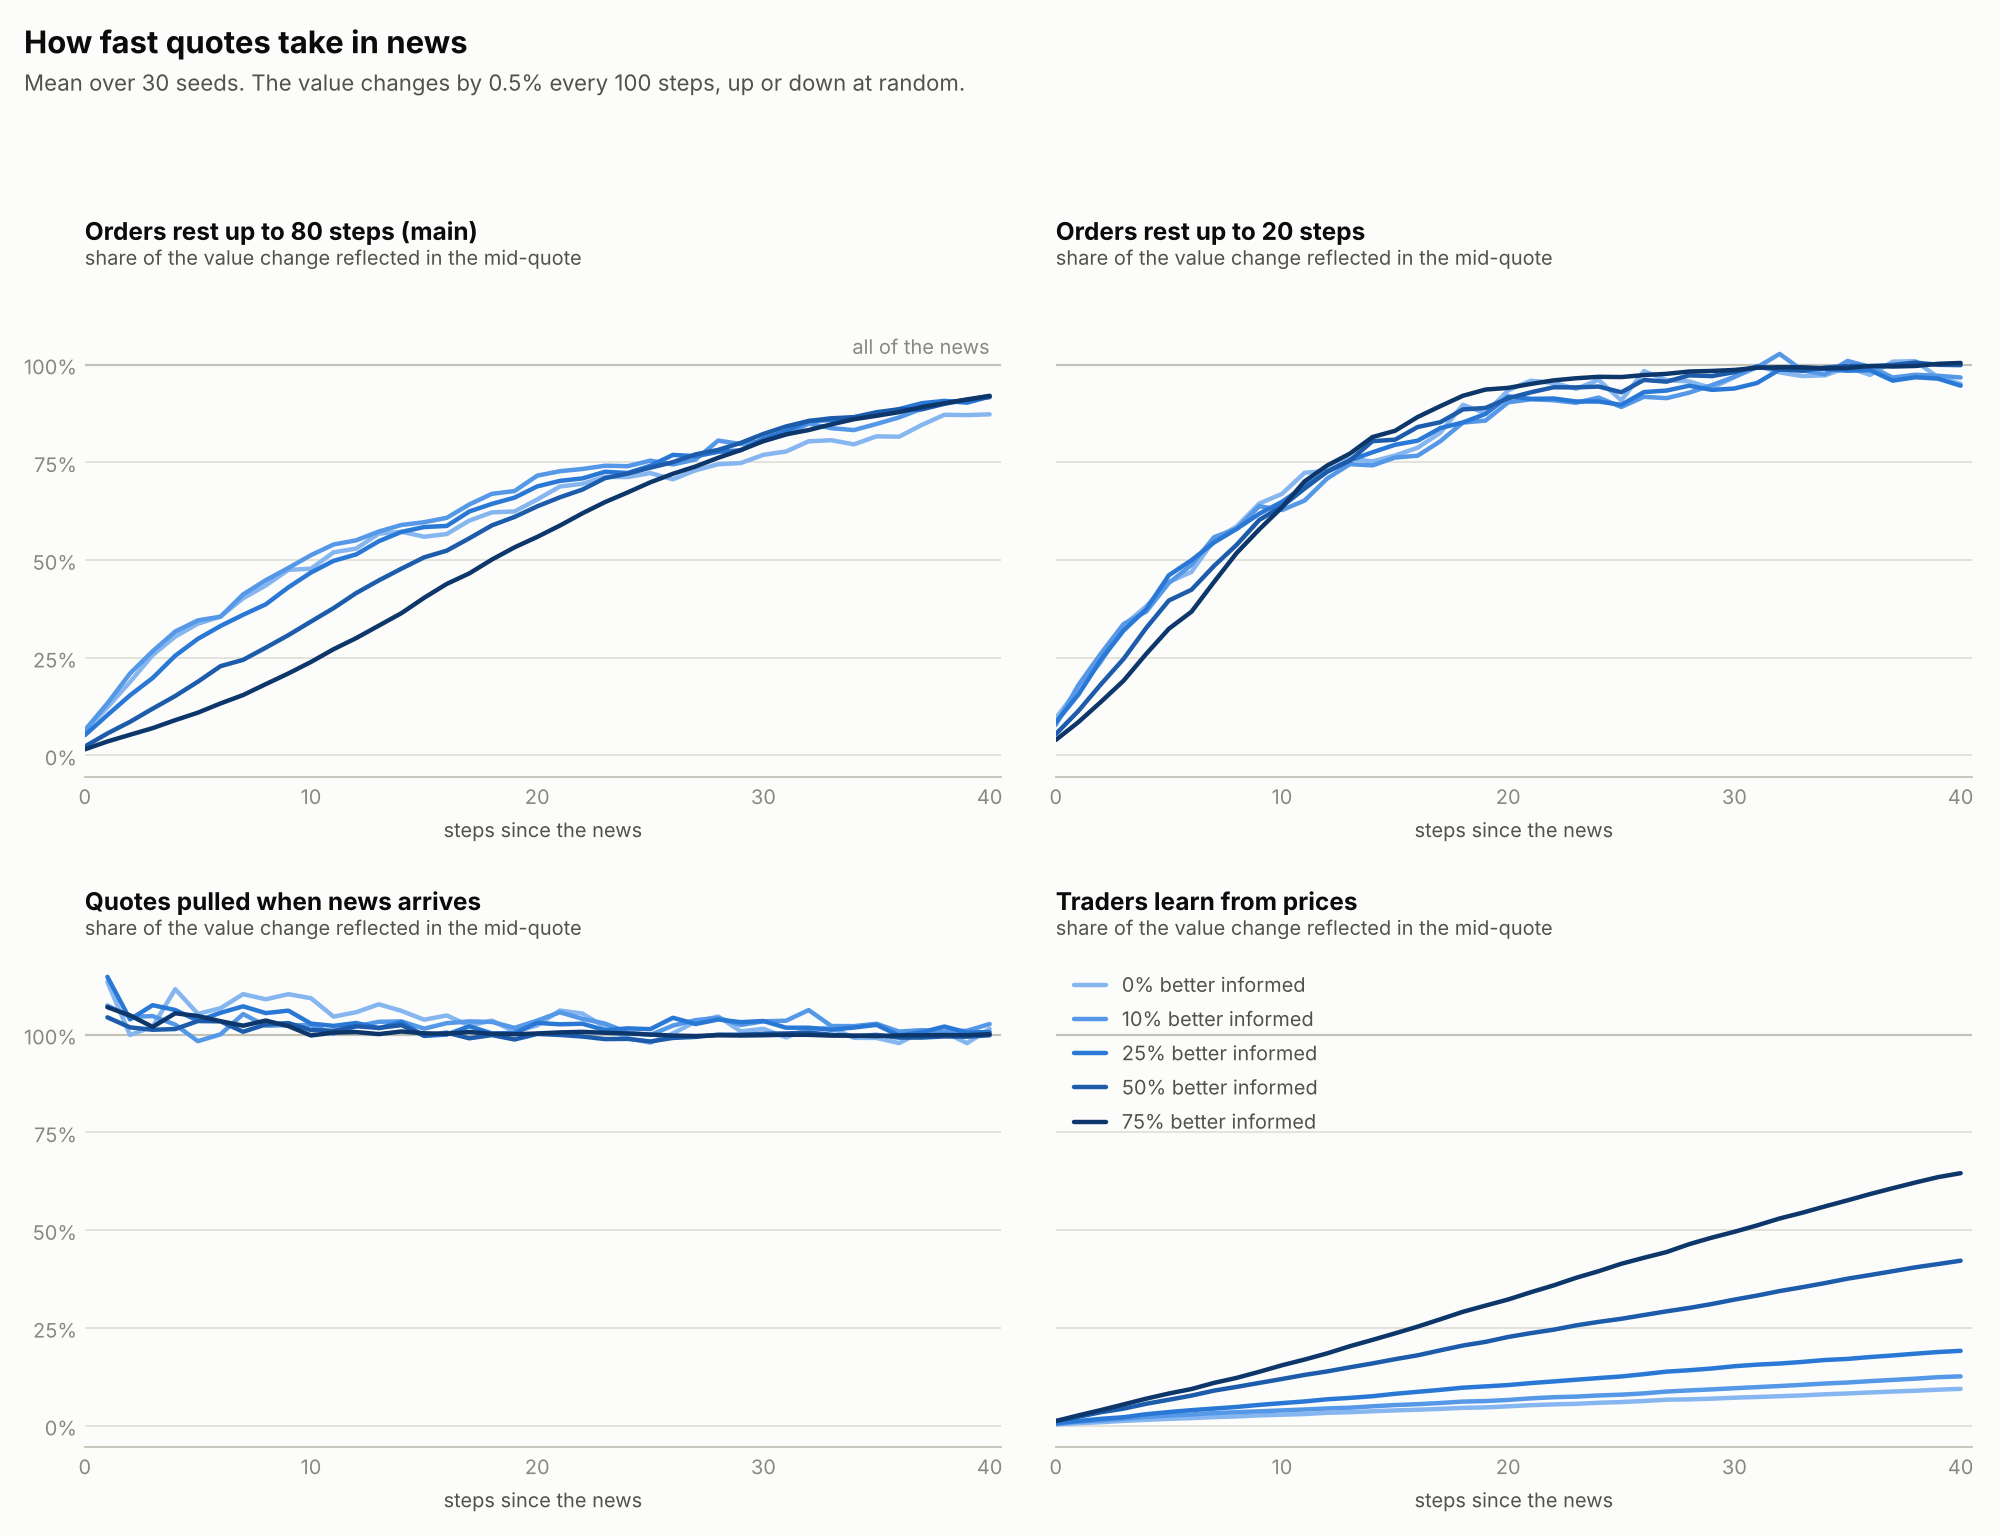

Values plotted in this chart, from the file beside it:
variant, informed_share, steps_after_news, series, n, mean, sd, ci_low, ci_high
learn_from_prices, 0.0, 0, in_mid, 30, 0.00274, 0.00362, 0.001388, 0.004091
learn_from_prices, 0.0, 0, in_trades, 30, -0.0002566, 0.02182, -0.008403, 0.00789
learn_from_prices, 0.0, 1, in_mid, 30, 0.006106, 0.004169, 0.004549, 0.007662
learn_from_prices, 0.0, 1, in_trades, 30, 0.00366, 0.0253, -0.005786, 0.01311
learn_from_prices, 0.0, 2, in_mid, 30, 0.008707, 0.00546, 0.006668, 0.01075
learn_from_prices, 0.0, 2, in_trades, 30, 0.007647, 0.02658, -0.002277, 0.01757
learn_from_prices, 0.0, 3, in_mid, 30, 0.01224, 0.007361, 0.009488, 0.01499
learn_from_prices, 0.0, 3, in_trades, 30, 0.01175, 0.02773, 0.001393, 0.0221
learn_from_prices, 0.0, 4, in_mid, 30, 0.0148, 0.008534, 0.01161, 0.01798
learn_from_prices, 0.0, 4, in_trades, 30, 0.0138, 0.02743, 0.003556, 0.02404
learn_from_prices, 0.0, 5, in_mid, 30, 0.01723, 0.008658, 0.01399, 0.02046
learn_from_prices, 0.0, 5, in_trades, 30, 0.01512, 0.028, 0.004662, 0.02557
learn_from_prices, 0.0, 6, in_mid, 30, 0.01926, 0.01004, 0.01551, 0.023
learn_from_prices, 0.0, 6, in_trades, 30, 0.01708, 0.03039, 0.00573, 0.02843
learn_from_prices, 0.0, 7, in_mid, 30, 0.02175, 0.01007, 0.01799, 0.02551
learn_from_prices, 0.0, 7, in_trades, 30, 0.01935, 0.02597, 0.009655, 0.02905
learn_from_prices, 0.0, 8, in_mid, 30, 0.02352, 0.009934, 0.01981, 0.02723
learn_from_prices, 0.0, 8, in_trades, 30, 0.0231, 0.0289, 0.01231, 0.03389
learn_from_prices, 0.0, 9, in_mid, 30, 0.02619, 0.01067, 0.0222, 0.03018
learn_from_prices, 0.0, 9, in_trades, 30, 0.02352, 0.02858, 0.01285, 0.0342
learn_from_prices, 0.0, 10, in_mid, 30, 0.02791, 0.0111, 0.02376, 0.03205
learn_from_prices, 0.0, 10, in_trades, 30, 0.02736, 0.03088, 0.01583, 0.03889
learn_from_prices, 0.0, 11, in_mid, 30, 0.02954, 0.01034, 0.02568, 0.0334
learn_from_prices, 0.0, 11, in_trades, 30, 0.03044, 0.03198, 0.0185, 0.04239
learn_from_prices, 0.0, 12, in_mid, 30, 0.03278, 0.01112, 0.02863, 0.03694
learn_from_prices, 0.0, 12, in_trades, 30, 0.03373, 0.03184, 0.02184, 0.04561
learn_from_prices, 0.0, 13, in_mid, 30, 0.03428, 0.01106, 0.03016, 0.03841
learn_from_prices, 0.0, 13, in_trades, 30, 0.03175, 0.03231, 0.01968, 0.04381
learn_from_prices, 0.0, 14, in_mid, 30, 0.03671, 0.01224, 0.03214, 0.04128
learn_from_prices, 0.0, 14, in_trades, 30, 0.03269, 0.03427, 0.01989, 0.04548
learn_from_prices, 0.0, 15, in_mid, 30, 0.03898, 0.01243, 0.03434, 0.04363
learn_from_prices, 0.0, 15, in_trades, 30, 0.03369, 0.0342, 0.02092, 0.04646
learn_from_prices, 0.0, 16, in_mid, 30, 0.04072, 0.0131, 0.03583, 0.04561
learn_from_prices, 0.0, 16, in_trades, 30, 0.03503, 0.03424, 0.02224, 0.04781
learn_from_prices, 0.0, 17, in_mid, 30, 0.04291, 0.01455, 0.03748, 0.04834
learn_from_prices, 0.0, 17, in_trades, 30, 0.03901, 0.0409, 0.02374, 0.05428
learn_from_prices, 0.0, 18, in_mid, 30, 0.04543, 0.01529, 0.03973, 0.05114
learn_from_prices, 0.0, 18, in_trades, 30, 0.0379, 0.04816, 0.01992, 0.05588
learn_from_prices, 0.0, 19, in_mid, 30, 0.04666, 0.01476, 0.04115, 0.05217
learn_from_prices, 0.0, 19, in_trades, 30, 0.04089, 0.04705, 0.02333, 0.05846
learn_from_prices, 0.0, 20, in_mid, 30, 0.04936, 0.01576, 0.04348, 0.05524
learn_from_prices, 0.0, 20, in_trades, 30, 0.0442, 0.05183, 0.02485, 0.06356
learn_from_prices, 0.0, 21, in_mid, 30, 0.05231, 0.01719, 0.04589, 0.05873
learn_from_prices, 0.0, 21, in_trades, 30, 0.04544, 0.05246, 0.02585, 0.06503
learn_from_prices, 0.0, 22, in_mid, 30, 0.05427, 0.01745, 0.04776, 0.06079
learn_from_prices, 0.0, 22, in_trades, 30, 0.04693, 0.05222, 0.02743, 0.06643
learn_from_prices, 0.0, 23, in_mid, 30, 0.05577, 0.01867, 0.04879, 0.06274
learn_from_prices, 0.0, 23, in_trades, 30, 0.0498, 0.05204, 0.03037, 0.06924
learn_from_prices, 0.0, 24, in_mid, 30, 0.05847, 0.0187, 0.05149, 0.06546
learn_from_prices, 0.0, 24, in_trades, 30, 0.0542, 0.05285, 0.03446, 0.07393
learn_from_prices, 0.0, 25, in_mid, 30, 0.06032, 0.01947, 0.05305, 0.06759
learn_from_prices, 0.0, 25, in_trades, 30, 0.05437, 0.05367, 0.03433, 0.07442
learn_from_prices, 0.0, 26, in_mid, 30, 0.06298, 0.01995, 0.05553, 0.07043
learn_from_prices, 0.0, 26, in_trades, 30, 0.05611, 0.05322, 0.03623, 0.07598
learn_from_prices, 0.0, 27, in_mid, 30, 0.06627, 0.02029, 0.0587, 0.07385
learn_from_prices, 0.0, 27, in_trades, 30, 0.05695, 0.05453, 0.03658, 0.07731
learn_from_prices, 0.0, 28, in_mid, 30, 0.06722, 0.02076, 0.05947, 0.07497
learn_from_prices, 0.0, 28, in_trades, 30, 0.05616, 0.05662, 0.03502, 0.0773
learn_from_prices, 0.0, 29, in_mid, 30, 0.0689, 0.02049, 0.06125, 0.07655
learn_from_prices, 0.0, 29, in_trades, 30, 0.05712, 0.05869, 0.0352, 0.07903
... 1,580 more rows
